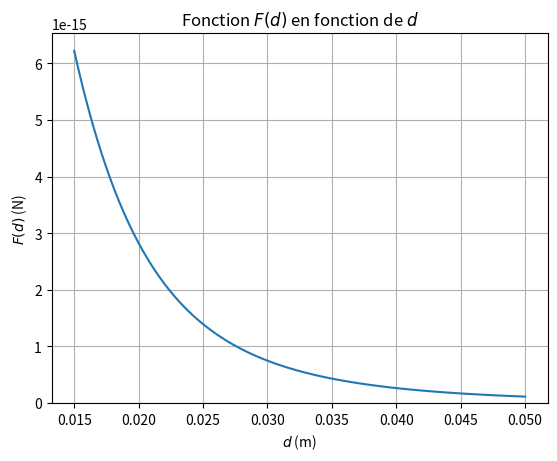

The matplotlib source for this figure:
import numpy as np
import matplotlib.pyplot as plt

# Constantes
R = 1e-2  # m
I = 1  # A
M = 1e6  # kg
mu_0 = 4 * np.pi * 1e-7  # T m/A
V = (4/3) * np.pi * (1e-6)**3  # Volume

# Définition de la fonction F
def F(d):
    return (3 * mu_0 * I * V * M * R**2 * d) / (2 * (R**2 + d**2)**(5/2))

# Valeurs de d
d_values = np.linspace(0.015, 0.05, 100)  # distance mini egal au rayon de la pipette et distance maxi fixé à 0.1m

# Calcul de F pour les valeurs de d
F_values = F(d_values)

# Tracer F en fonction de d
plt.plot(d_values, F_values)
plt.title("Fonction $F(d)$ en fonction de $d$")
plt.xlabel("$d$ (m)")
plt.ylabel("$F(d)$ (N)")
plt.grid()
plt.ylim(bottom=0)  # Pour éviter les valeurs négatives
plt.show()